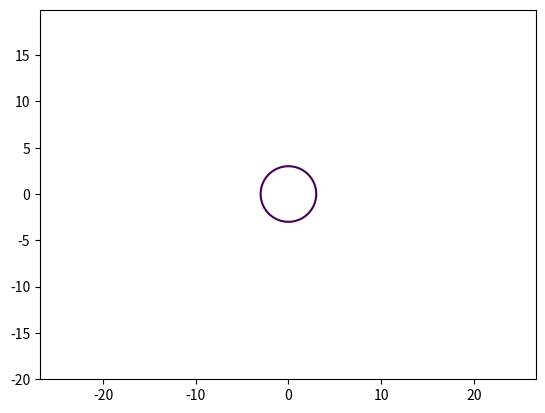

The matplotlib source for this figure:
import matplotlib.pyplot as plt
import numpy as np

def circle_plotter(R = 1, title = "Circle plotter"):
    x = np.arange(-20, 20, 0.1)
    y = np.arange(-20, 20, 0.1)
    X, Y = np.meshgrid(x, y) # Указание на неявное задание координат.
    
    f_xy = X**2 + Y**2 # Уравнение кривой.
    
    plt.contour(X, Y, f_xy, levels=[R**2]) # Команда рисование для неявнозаданных кривых
    
    plt.axis("equal")
    plt.show() # Выводит график.
    
circle_plotter(3)